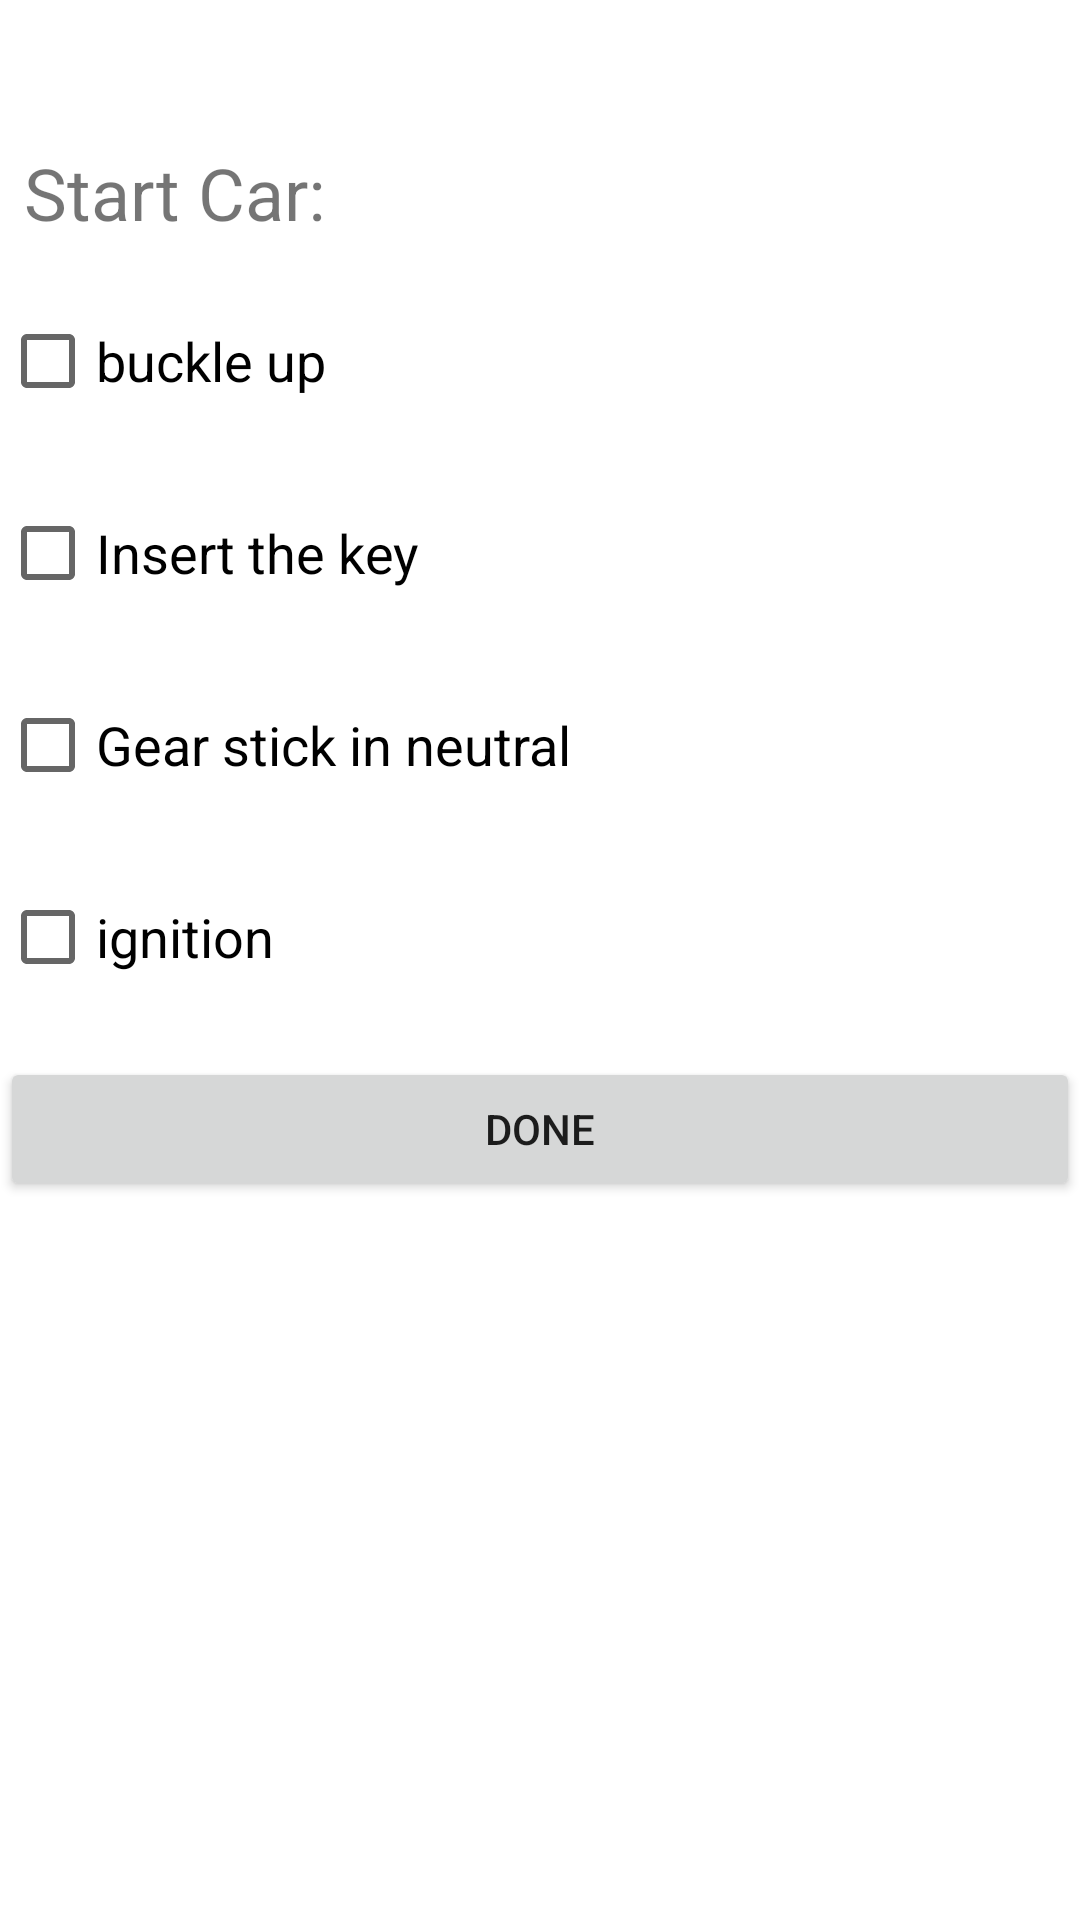

The Android layout XML behind this screen, and the referenced resources:
<!-- AndroidManifest.xml: application theme Theme.Therider -->
<!-- res/layout/activity_start_checklist.xml -->
<?xml version="1.0" encoding="utf-8"?>
<LinearLayout xmlns:android="http://schemas.android.com/apk/res/android"
    xmlns:app="http://schemas.android.com/apk/res-auto"
    xmlns:tools="http://schemas.android.com/tools"
    android:layout_width="match_parent"
    android:layout_height="match_parent"
    tools:context=".StartChecklist"
    android:background="#ffffff"
    android:orientation="vertical">

    <TextView
        android:id="@+id/textView"
        android:layout_width="match_parent"
        android:layout_height="wrap_content"
        android:layout_marginEnd="8dp"
        android:layout_marginStart="8dp"
        android:layout_marginTop="48dp"
        android:text="Start Car:"
        android:textSize="24sp"
        app:layout_constraintEnd_toEndOf="parent"
        app:layout_constraintStart_toStartOf="parent"
        app:layout_constraintTop_toTopOf="parent" />

    <CheckBox
        android:id="@+id/checkBox"
        android:layout_width="match_parent"
        android:layout_height="wrap_content"
        android:text="buckle up"
        android:layout_marginTop="16dp"
        android:textSize="18sp" />

    <CheckBox
        android:id="@+id/checkBox2"
        android:layout_width="match_parent"
        android:layout_height="wrap_content"
        android:text="Insert the key"
        android:layout_marginTop="16dp"
        android:textSize="18sp" />

    <CheckBox
        android:id="@+id/checkBox3"
        android:layout_width="match_parent"
        android:layout_height="wrap_content"
        android:layout_marginTop="16dp"
        android:text="Gear stick in neutral"
        android:textSize="18sp"
        app:layout_constraintTop_toTopOf="@+id/textView"
        tools:layout_editor_absoluteX="382dp" />

    <CheckBox
        android:id="@+id/checkBox4"
        android:layout_width="match_parent"
        android:layout_height="wrap_content"
        android:text="ignition"
        android:layout_marginTop="16dp"
        android:textSize="18sp"
        app:layout_constraintTop_toBottomOf="@+id/checkBox"
        tools:layout_editor_absoluteX="386dp" />

    <Button
        android:id="@+id/button"
        android:layout_width="match_parent"
        android:layout_height="wrap_content"
        android:layout_marginTop="16dp"
        android:onClick="Check"
        android:text="Done" />

</LinearLayout>
<!-- resources referenced by this layout -->
<resources>
  <style name="Theme.Therider" parent="Theme.MaterialComponents.DayNight.DarkActionBar">
          
          <item name="colorPrimary">@color/purple_500</item>
          <item name="colorPrimaryVariant">@color/purple_700</item>
          <item name="colorOnPrimary">@color/white</item>
          
          <item name="colorSecondary">@color/teal_200</item>
          <item name="colorSecondaryVariant">@color/teal_700</item>
          <item name="colorOnSecondary">@color/black</item>
          
          <item name="android:statusBarColor">?attr/colorPrimaryVariant</item>
          
      </style>
  <!-- not gathered from this repository: default colours our renderer supplied (Android Studio template values) -->
  <color name="purple_500">#FF6200EE</color>
  <color name="purple_700">#FF3700B3</color>
  <color name="teal_200">#FF03DAC5</color>
  <color name="teal_700">#FF018786</color>
  <color name="black">#FF000000</color>
  <color name="white">#FFFFFFFF</color>
</resources>
